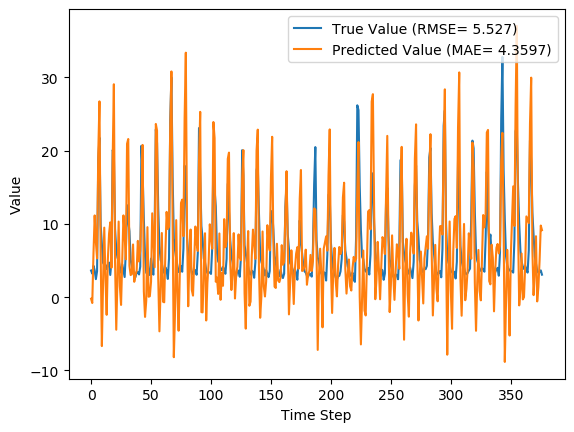

Data behind this chart, as committed beside it:
y_true, y_pred, y_true_scaled, y_pred_scaled
3.63, -0.2145, 0.08847, -0.03171
3.21, -0.7963, 0.07534, -0.0499
4.29, 5.918, 0.1091, 0.16
3.67, 11.15, 0.08972, 0.3236
2.46, 7.543, 0.05189, 0.2108
3.54, 5.296, 0.08565, 0.1405
18.82, 19.73, 0.5633, 0.5918
21.76, 26.72, 0.6552, 0.8103
9.83, 5.804, 0.2823, 0.1564
7.16, -6.674, 0.1988, -0.2336
4.67, 1.967, 0.121, 0.03649
4.44, 9.488, 0.1138, 0.2716
4.4, 2.498, 0.1125, 0.05306
3.83, -2.41, 0.09472, -0.1004
4.42, 5.202, 0.1132, 0.1376
4.72, 8.661, 0.1225, 0.2457
3.03, 10.21, 0.06971, 0.2942
4.87, 4.008, 0.1272, 0.1003
20.07, 18.71, 0.6024, 0.5599
19.62, 29.05, 0.5883, 0.8832
9.33, 4.835, 0.2666, 0.1261
6.56, -4.442, 0.1801, -0.1639
5.37, 2.539, 0.1429, 0.05435
5.07, 10.32, 0.1335, 0.2974
4.02, 1.523, 0.1007, 0.02259
3.34, -1.06, 0.0794, -0.05814
4.47, 5.087, 0.1147, 0.134
3.61, 11.16, 0.08784, 0.3239
2.75, 8.409, 0.06096, 0.2378
6.28, 5.169, 0.1713, 0.1366
12.55, 20.94, 0.3673, 0.6295
10.44, 21.58, 0.3013, 0.6496
9.01, 4.284, 0.2566, 0.1089
5.12, 3.016, 0.135, 0.06927
4.16, 3.161, 0.105, 0.07381
3.72, 7.188, 0.09128, 0.1997
2.73, 2.096, 0.06033, 0.04051
2.73, 2.993, 0.06033, 0.06854
3.43, 3.624, 0.08221, 0.08828
3.4, 7.678, 0.08128, 0.215
3.1, 4.867, 0.0719, 0.1271
4.17, 6.391, 0.1053, 0.1748
20.66, 12.4, 0.6208, 0.3626
16.78, 20.77, 0.4995, 0.6244
10.67, 0.7893, 0.3085, -0.0003345
5.59, -2.695, 0.1497, -0.1092
3.31, -0.497, 0.07846, -0.04054
5.26, 9.55, 0.1394, 0.2735
3.05, 0.06157, 0.07033, -0.02308
3.04, 0.1273, 0.07002, -0.02103
5.26, 2.104, 0.1394, 0.04076
3.41, 11.44, 0.08159, 0.3327
3.07, 7.776, 0.07096, 0.2181
9.62, 4.083, 0.2757, 0.1026
22.89, 23.64, 0.6905, 0.7139
21.04, 22.74, 0.6327, 0.6859
12.14, 2.619, 0.3545, 0.05686
7.0, -4.665, 0.1938, -0.1708
5.08, 1.314, 0.1338, 0.01608
4.58, 8.753, 0.1182, 0.2486
... 317 more rows
